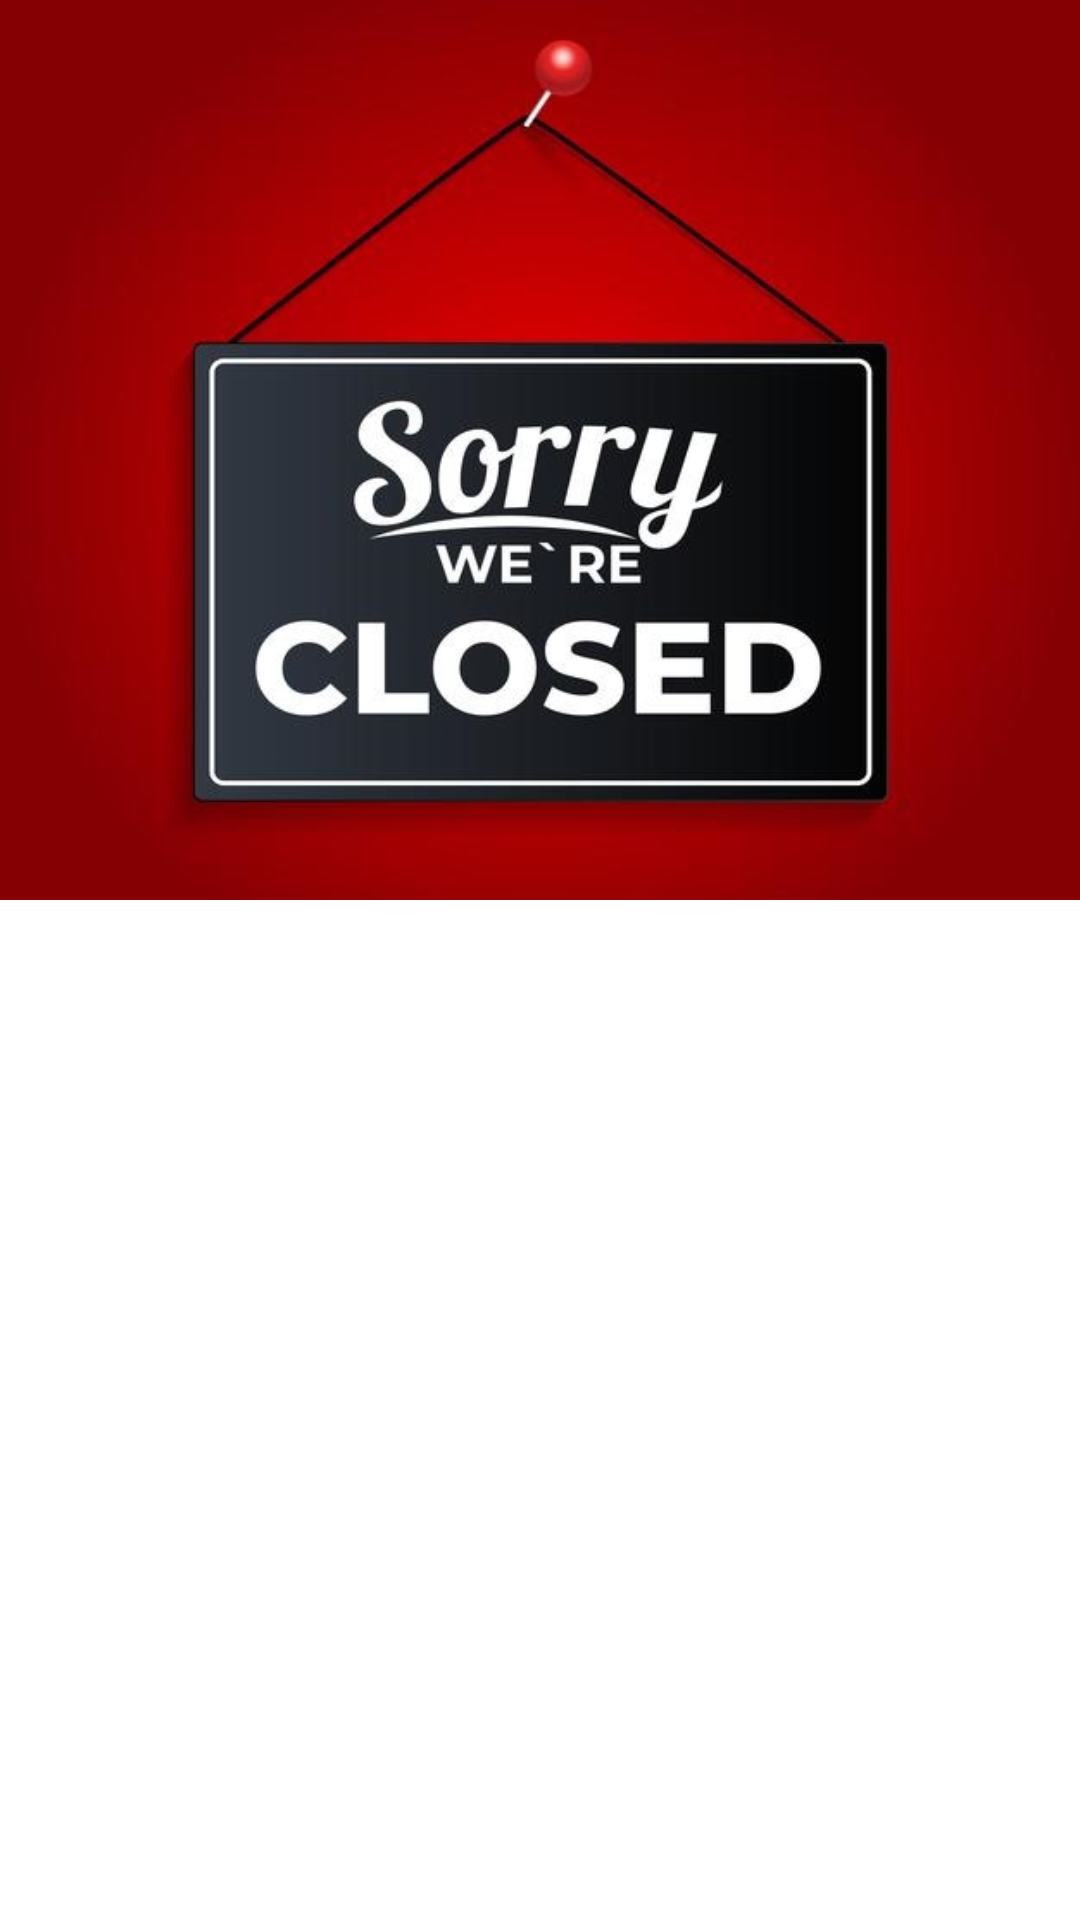

This screen was rendered from an Android layout file. Write that file and the resources it references.
<!-- AndroidManifest.xml: application theme AppTheme -->
<!-- res/layout/dialog_shop_offline.xml -->
<?xml version="1.0" encoding="utf-8"?>
<RelativeLayout xmlns:android="http://schemas.android.com/apk/res/android"
    android:layout_width="match_parent"
    android:layout_height="wrap_content"
    android:background="@android:color/white">

    <ImageView
        android:id="@+id/closed_ImgVw"
        android:layout_width="match_parent"
        android:layout_height="300dp"
        android:background="@drawable/closed_image"/>


</RelativeLayout>
<!-- resources referenced by this layout -->
<resources>
  <!-- drawable closed_image: jpg bitmap (drawable, 61416 bytes) -->
  <style name="AppTheme" parent="Theme.AppCompat.NoActionBar">
          
          <item name="colorPrimary">@color/colorPrimary</item>
          <item name="colorPrimaryDark">@color/colorPrimaryDark</item>
          <item name="colorAccent">@color/colorAccent</item>
      </style>
  <color name="colorPrimary">#fe0015</color>
  <color name="colorPrimaryDark">	#CE0011 </color>
  <color name="colorAccent">#03DAC5</color>
</resources>
